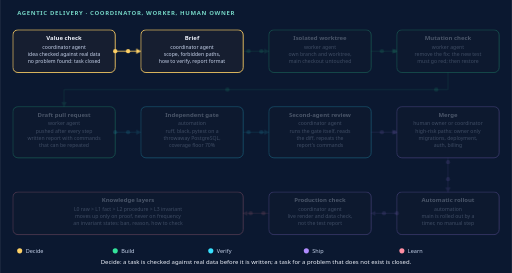
t = 0.00 s
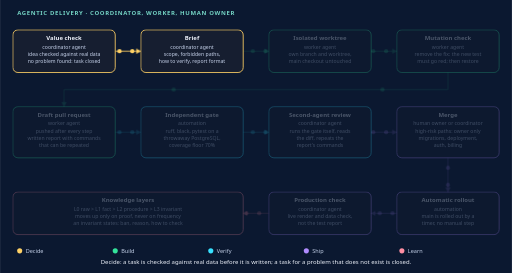
t = 1.40 s
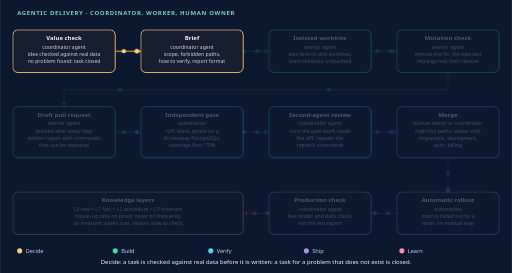
t = 2.80 s
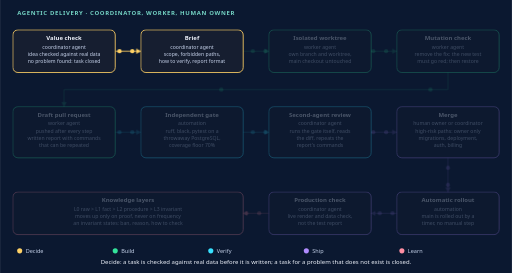
t = 5.60 s
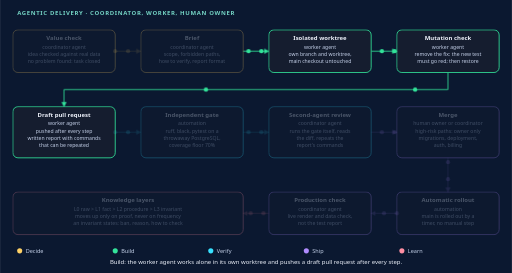
t = 6.00 s
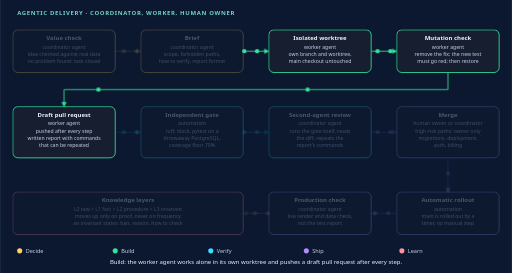
t = 8.80 s

The animated SVG that drew these frames (rendered in a browser with its animation timeline set to each time). Animation: 20 SMIL elements (animateMotion=20), 16 CSS @keyframes rules; frames cover the first 8.80 s, repeats indefinitely.

<svg xmlns="http://www.w3.org/2000/svg" viewBox="0 0 1200 640" role="img" font-family="system-ui,Segoe UI,Arial,sans-serif" aria-label="Animated agentic delivery: a coordinator agent checks a task against real data and writes a brief, a worker agent builds it in an isolated worktree with a mutation-checked test and a draft pull request, an independent gate and a second agent verify it, the human owner merges high-risk paths, main is rolled out automatically and checked live, and verified lessons move up knowledge layers.">
<defs>
<marker id="m-34e39b" viewBox="0 0 10 10" refX="9" refY="5" markerWidth="6" markerHeight="6" orient="auto"><path d="M0,0 L10,5 L0,10 z" fill="#34e39b"/></marker>
<marker id="m-38e1ff" viewBox="0 0 10 10" refX="9" refY="5" markerWidth="6" markerHeight="6" orient="auto"><path d="M0,0 L10,5 L0,10 z" fill="#38e1ff"/></marker>
<marker id="m-b18cff" viewBox="0 0 10 10" refX="9" refY="5" markerWidth="6" markerHeight="6" orient="auto"><path d="M0,0 L10,5 L0,10 z" fill="#b18cff"/></marker>
<marker id="m-ff8fa3" viewBox="0 0 10 10" refX="9" refY="5" markerWidth="6" markerHeight="6" orient="auto"><path d="M0,0 L10,5 L0,10 z" fill="#ff8fa3"/></marker>
<marker id="m-ffd166" viewBox="0 0 10 10" refX="9" refY="5" markerWidth="6" markerHeight="6" orient="auto"><path d="M0,0 L10,5 L0,10 z" fill="#ffd166"/></marker>
</defs>
<style>
@keyframes n-0_5{0%{opacity:1}15.556%{opacity:1}16.667%{opacity:0.28}82.222%{opacity:0.28}83.333%{opacity:1}100%{opacity:1}}
.n-0_5{animation:n-0_5 36s linear infinite}
@keyframes n-1_5{0%{opacity:0.28}15.556%{opacity:0.28}16.667%{opacity:1}32.222%{opacity:1}33.333%{opacity:0.28}82.222%{opacity:0.28}83.333%{opacity:1}98.889%{opacity:1}100%{opacity:0.28}}
.n-1_5{animation:n-1_5 36s linear infinite}
@keyframes n-2_5{0%{opacity:0.28}32.222%{opacity:0.28}33.333%{opacity:1}48.889%{opacity:1}50%{opacity:0.28}82.222%{opacity:0.28}83.333%{opacity:1}98.889%{opacity:1}100%{opacity:0.28}}
.n-2_5{animation:n-2_5 36s linear infinite}
@keyframes n-3_5{0%{opacity:0.28}48.889%{opacity:0.28}50%{opacity:1}65.556%{opacity:1}66.667%{opacity:0.28}82.222%{opacity:0.28}83.333%{opacity:1}98.889%{opacity:1}100%{opacity:0.28}}
.n-3_5{animation:n-3_5 36s linear infinite}
@keyframes n-4_5{0%{opacity:0.28}65.556%{opacity:0.28}66.667%{opacity:1}98.889%{opacity:1}100%{opacity:0.28}}
.n-4_5{animation:n-4_5 36s linear infinite}
@keyframes e-0_5{0%{opacity:1}15.556%{opacity:1}16.667%{opacity:0.12}82.222%{opacity:0.12}83.333%{opacity:1}100%{opacity:1}}
.e-0_5{animation:e-0_5 36s linear infinite}
@keyframes e-1_5{0%{opacity:0.12}15.556%{opacity:0.12}16.667%{opacity:1}32.222%{opacity:1}33.333%{opacity:0.12}82.222%{opacity:0.12}83.333%{opacity:1}98.889%{opacity:1}100%{opacity:0.12}}
.e-1_5{animation:e-1_5 36s linear infinite}
@keyframes e-2_5{0%{opacity:0.12}32.222%{opacity:0.12}33.333%{opacity:1}48.889%{opacity:1}50%{opacity:0.12}82.222%{opacity:0.12}83.333%{opacity:1}98.889%{opacity:1}100%{opacity:0.12}}
.e-2_5{animation:e-2_5 36s linear infinite}
@keyframes e-3_5{0%{opacity:0.12}48.889%{opacity:0.12}50%{opacity:1}65.556%{opacity:1}66.667%{opacity:0.12}82.222%{opacity:0.12}83.333%{opacity:1}98.889%{opacity:1}100%{opacity:0.12}}
.e-3_5{animation:e-3_5 36s linear infinite}
@keyframes e-4_5{0%{opacity:0.12}65.556%{opacity:0.12}66.667%{opacity:1}98.889%{opacity:1}100%{opacity:0.12}}
.e-4_5{animation:e-4_5 36s linear infinite}
@keyframes c-0{0%{opacity:1}15.556%{opacity:1}16.667%{opacity:0}98.889%{opacity:0}100%{opacity:1}}
.c-0{animation:c-0 36s linear infinite}
@keyframes c-1{0%{opacity:0}15.556%{opacity:0}16.667%{opacity:1}32.222%{opacity:1}33.333%{opacity:0}100%{opacity:0}}
.c-1{animation:c-1 36s linear infinite}
@keyframes c-2{0%{opacity:0}32.222%{opacity:0}33.333%{opacity:1}48.889%{opacity:1}50%{opacity:0}100%{opacity:0}}
.c-2{animation:c-2 36s linear infinite}
@keyframes c-3{0%{opacity:0}48.889%{opacity:0}50%{opacity:1}65.556%{opacity:1}66.667%{opacity:0}100%{opacity:0}}
.c-3{animation:c-3 36s linear infinite}
@keyframes c-4{0%{opacity:0}65.556%{opacity:0}66.667%{opacity:1}82.222%{opacity:1}83.333%{opacity:0}100%{opacity:0}}
.c-4{animation:c-4 36s linear infinite}
@keyframes c-5{0%{opacity:0}82.222%{opacity:0}83.333%{opacity:1}98.889%{opacity:1}100%{opacity:0}}
.c-5{animation:c-5 36s linear infinite}
.cap{opacity:0}
@media (prefers-reduced-motion:reduce){.nd,.ed,.dot{animation:none}.cap{display:none}}
</style>
<rect width="1200" height="640" fill="#0b1830"/>
<text x="40" y="34" font-size="14" font-weight="700" fill="#74d3c4" letter-spacing="1.5">AGENTIC DELIVERY · COORDINATOR, WORKER, HUMAN OWNER</text>
<path id="a1" class="ed e-0_5" d="M270 120 H330" fill="none" stroke="#ffd166" stroke-width="2" marker-end="url(#m-ffd166)"/>
<path id="a2" class="ed e-1_5" d="M570 120 H630" fill="none" stroke="#34e39b" stroke-width="2" marker-end="url(#m-34e39b)"/>
<path id="a3" class="ed e-1_5" d="M870 120 H930" fill="none" stroke="#34e39b" stroke-width="2" marker-end="url(#m-34e39b)"/>
<path id="b1" class="ed e-1_5" d="M1050 170 V210 H150 V250" fill="none" stroke="#34e39b" stroke-width="2" marker-end="url(#m-34e39b)"/>
<path id="b2" class="ed e-2_5" d="M270 310 H330" fill="none" stroke="#38e1ff" stroke-width="2" marker-end="url(#m-38e1ff)"/>
<path id="b3" class="ed e-2_5" d="M570 310 H630" fill="none" stroke="#38e1ff" stroke-width="2" marker-end="url(#m-38e1ff)"/>
<path id="b4" class="ed e-3_5" d="M870 310 H930" fill="none" stroke="#b18cff" stroke-width="2" marker-end="url(#m-b18cff)"/>
<path id="c1" class="ed e-3_5" d="M1050 370 V450" fill="none" stroke="#b18cff" stroke-width="2" marker-end="url(#m-b18cff)"/>
<path id="c2" class="ed e-3_5" d="M930 500 H870" fill="none" stroke="#b18cff" stroke-width="2" marker-end="url(#m-b18cff)"/>
<path id="c3" class="ed e-4_5" d="M630 500 H570" fill="none" stroke="#ff8fa3" stroke-width="2" marker-end="url(#m-ff8fa3)"/>
<g class="nd n-0_5"><rect x="30" y="70" width="240" height="100" rx="12" fill="#161e30" stroke="#ffd166" stroke-width="2"/><text x="150" y="94" font-size="14" font-weight="700" fill="#eef2fb" text-anchor="middle">Value check</text><text x="150" y="114" font-size="12" fill="#c4d0e8" text-anchor="middle">coordinator agent</text><text x="150" y="131" font-size="12" fill="#c4d0e8" text-anchor="middle">idea checked against real data</text><text x="150" y="148" font-size="12" fill="#c4d0e8" text-anchor="middle">no problem found: task closed</text></g>
<g class="nd n-0_5"><rect x="330" y="70" width="240" height="100" rx="12" fill="#161e30" stroke="#ffd166" stroke-width="2"/><text x="450" y="94" font-size="14" font-weight="700" fill="#eef2fb" text-anchor="middle">Brief</text><text x="450" y="114" font-size="12" fill="#c4d0e8" text-anchor="middle">coordinator agent</text><text x="450" y="131" font-size="12" fill="#c4d0e8" text-anchor="middle">scope, forbidden paths,</text><text x="450" y="148" font-size="12" fill="#c4d0e8" text-anchor="middle">how to verify, report format</text></g>
<g class="nd n-1_5"><rect x="630" y="70" width="240" height="100" rx="12" fill="#161e30" stroke="#34e39b" stroke-width="2"/><text x="750" y="94" font-size="14" font-weight="700" fill="#eef2fb" text-anchor="middle">Isolated worktree</text><text x="750" y="114" font-size="12" fill="#c4d0e8" text-anchor="middle">worker agent</text><text x="750" y="131" font-size="12" fill="#c4d0e8" text-anchor="middle">own branch and worktree,</text><text x="750" y="148" font-size="12" fill="#c4d0e8" text-anchor="middle">main checkout untouched</text></g>
<g class="nd n-1_5"><rect x="930" y="70" width="240" height="100" rx="12" fill="#161e30" stroke="#34e39b" stroke-width="2"/><text x="1050" y="94" font-size="14" font-weight="700" fill="#eef2fb" text-anchor="middle">Mutation check</text><text x="1050" y="114" font-size="12" fill="#c4d0e8" text-anchor="middle">worker agent</text><text x="1050" y="131" font-size="12" fill="#c4d0e8" text-anchor="middle">remove the fix: the new test</text><text x="1050" y="148" font-size="12" fill="#c4d0e8" text-anchor="middle">must go red; then restore</text></g>
<g class="nd n-1_5"><rect x="30" y="250" width="240" height="120" rx="12" fill="#161e30" stroke="#34e39b" stroke-width="2"/><text x="150" y="274" font-size="14" font-weight="700" fill="#eef2fb" text-anchor="middle">Draft pull request</text><text x="150" y="294" font-size="12" fill="#c4d0e8" text-anchor="middle">worker agent</text><text x="150" y="311" font-size="12" fill="#c4d0e8" text-anchor="middle">pushed after every step</text><text x="150" y="328" font-size="12" fill="#c4d0e8" text-anchor="middle">written report with commands</text><text x="150" y="345" font-size="12" fill="#c4d0e8" text-anchor="middle">that can be repeated</text></g>
<g class="nd n-2_5"><rect x="330" y="250" width="240" height="120" rx="12" fill="#161e30" stroke="#38e1ff" stroke-width="2"/><text x="450" y="274" font-size="14" font-weight="700" fill="#eef2fb" text-anchor="middle">Independent gate</text><text x="450" y="294" font-size="12" fill="#c4d0e8" text-anchor="middle">automation</text><text x="450" y="311" font-size="12" fill="#c4d0e8" text-anchor="middle">ruff, black, pytest on a</text><text x="450" y="328" font-size="12" fill="#c4d0e8" text-anchor="middle">throwaway PostgreSQL,</text><text x="450" y="345" font-size="12" fill="#c4d0e8" text-anchor="middle">coverage floor 70%</text></g>
<g class="nd n-2_5"><rect x="630" y="250" width="240" height="120" rx="12" fill="#161e30" stroke="#38e1ff" stroke-width="2"/><text x="750" y="274" font-size="14" font-weight="700" fill="#eef2fb" text-anchor="middle">Second-agent review</text><text x="750" y="294" font-size="12" fill="#c4d0e8" text-anchor="middle">coordinator agent</text><text x="750" y="311" font-size="12" fill="#c4d0e8" text-anchor="middle">runs the gate itself, reads</text><text x="750" y="328" font-size="12" fill="#c4d0e8" text-anchor="middle">the diff, repeats the</text><text x="750" y="345" font-size="12" fill="#c4d0e8" text-anchor="middle">report's commands</text></g>
<g class="nd n-3_5"><rect x="930" y="250" width="240" height="120" rx="12" fill="#161e30" stroke="#b18cff" stroke-width="2"/><text x="1050" y="274" font-size="14" font-weight="700" fill="#eef2fb" text-anchor="middle">Merge</text><text x="1050" y="294" font-size="12" fill="#c4d0e8" text-anchor="middle">human owner or coordinator</text><text x="1050" y="311" font-size="12" fill="#c4d0e8" text-anchor="middle">high-risk paths: owner only</text><text x="1050" y="328" font-size="12" fill="#c4d0e8" text-anchor="middle">migrations, deployment,</text><text x="1050" y="345" font-size="12" fill="#c4d0e8" text-anchor="middle">auth, billing</text></g>
<g class="nd n-3_5"><rect x="930" y="450" width="240" height="100" rx="12" fill="#161e30" stroke="#b18cff" stroke-width="2"/><text x="1050" y="474" font-size="14" font-weight="700" fill="#eef2fb" text-anchor="middle">Automatic rollout</text><text x="1050" y="494" font-size="12" fill="#c4d0e8" text-anchor="middle">automation</text><text x="1050" y="511" font-size="12" fill="#c4d0e8" text-anchor="middle">main is rolled out by a</text><text x="1050" y="528" font-size="12" fill="#c4d0e8" text-anchor="middle">timer, no manual step</text></g>
<g class="nd n-3_5"><rect x="630" y="450" width="240" height="100" rx="12" fill="#161e30" stroke="#b18cff" stroke-width="2"/><text x="750" y="474" font-size="14" font-weight="700" fill="#eef2fb" text-anchor="middle">Production check</text><text x="750" y="494" font-size="12" fill="#c4d0e8" text-anchor="middle">coordinator agent</text><text x="750" y="511" font-size="12" fill="#c4d0e8" text-anchor="middle">live render and data check,</text><text x="750" y="528" font-size="12" fill="#c4d0e8" text-anchor="middle">not the test report</text></g>
<g class="nd n-4_5"><rect x="30" y="450" width="540" height="100" rx="12" fill="#161e30" stroke="#ff8fa3" stroke-width="2"/><text x="300" y="474" font-size="14" font-weight="700" fill="#eef2fb" text-anchor="middle">Knowledge layers</text><text x="300" y="494" font-size="12" fill="#c4d0e8" text-anchor="middle">L0 raw  &gt;  L1 fact  &gt;  L2 procedure  &gt;  L3 invariant</text><text x="300" y="511" font-size="12" fill="#c4d0e8" text-anchor="middle">moves up only on proof, never on frequency</text><text x="300" y="528" font-size="12" fill="#c4d0e8" text-anchor="middle">an invariant states: ban, reason, how to check</text></g>
<g id="dots">
<circle class="dot e-0_5" r="5" fill="#ffd166"><animateMotion dur="1.20s" begin="-0.00s" repeatCount="indefinite"><mpath href="#a1"/></animateMotion></circle>
<circle class="dot e-0_5" r="5" fill="#ffd166"><animateMotion dur="1.20s" begin="-0.60s" repeatCount="indefinite"><mpath href="#a1"/></animateMotion></circle>
<circle class="dot e-1_5" r="5" fill="#34e39b"><animateMotion dur="1.20s" begin="-0.25s" repeatCount="indefinite"><mpath href="#a2"/></animateMotion></circle>
<circle class="dot e-1_5" r="5" fill="#34e39b"><animateMotion dur="1.20s" begin="-0.85s" repeatCount="indefinite"><mpath href="#a2"/></animateMotion></circle>
<circle class="dot e-1_5" r="5" fill="#34e39b"><animateMotion dur="1.20s" begin="-0.50s" repeatCount="indefinite"><mpath href="#a3"/></animateMotion></circle>
<circle class="dot e-1_5" r="5" fill="#34e39b"><animateMotion dur="1.20s" begin="-1.10s" repeatCount="indefinite"><mpath href="#a3"/></animateMotion></circle>
<circle class="dot e-1_5" r="5" fill="#34e39b"><animateMotion dur="10.89s" begin="-0.75s" repeatCount="indefinite"><mpath href="#b1"/></animateMotion></circle>
<circle class="dot e-1_5" r="5" fill="#34e39b"><animateMotion dur="10.89s" begin="-6.19s" repeatCount="indefinite"><mpath href="#b1"/></animateMotion></circle>
<circle class="dot e-2_5" r="5" fill="#38e1ff"><animateMotion dur="1.20s" begin="-0.00s" repeatCount="indefinite"><mpath href="#b2"/></animateMotion></circle>
<circle class="dot e-2_5" r="5" fill="#38e1ff"><animateMotion dur="1.20s" begin="-0.60s" repeatCount="indefinite"><mpath href="#b2"/></animateMotion></circle>
<circle class="dot e-2_5" r="5" fill="#38e1ff"><animateMotion dur="1.20s" begin="-0.25s" repeatCount="indefinite"><mpath href="#b3"/></animateMotion></circle>
<circle class="dot e-2_5" r="5" fill="#38e1ff"><animateMotion dur="1.20s" begin="-0.85s" repeatCount="indefinite"><mpath href="#b3"/></animateMotion></circle>
<circle class="dot e-3_5" r="5" fill="#b18cff"><animateMotion dur="1.20s" begin="-0.50s" repeatCount="indefinite"><mpath href="#b4"/></animateMotion></circle>
<circle class="dot e-3_5" r="5" fill="#b18cff"><animateMotion dur="1.20s" begin="-1.10s" repeatCount="indefinite"><mpath href="#b4"/></animateMotion></circle>
<circle class="dot e-3_5" r="5" fill="#b18cff"><animateMotion dur="1.20s" begin="-0.75s" repeatCount="indefinite"><mpath href="#c1"/></animateMotion></circle>
<circle class="dot e-3_5" r="5" fill="#b18cff"><animateMotion dur="1.20s" begin="-1.35s" repeatCount="indefinite"><mpath href="#c1"/></animateMotion></circle>
<circle class="dot e-3_5" r="5" fill="#b18cff"><animateMotion dur="1.20s" begin="-0.00s" repeatCount="indefinite"><mpath href="#c2"/></animateMotion></circle>
<circle class="dot e-3_5" r="5" fill="#b18cff"><animateMotion dur="1.20s" begin="-0.60s" repeatCount="indefinite"><mpath href="#c2"/></animateMotion></circle>
<circle class="dot e-4_5" r="5" fill="#ff8fa3"><animateMotion dur="1.20s" begin="-0.25s" repeatCount="indefinite"><mpath href="#c3"/></animateMotion></circle>
<circle class="dot e-4_5" r="5" fill="#ff8fa3"><animateMotion dur="1.20s" begin="-0.85s" repeatCount="indefinite"><mpath href="#c3"/></animateMotion></circle>
</g>
<g font-size="13" fill="#c4d0e8"><circle cx="46" cy="588" r="6" fill="#ffd166"/><text x="60" y="593">Decide</text><circle cx="270" cy="588" r="6" fill="#34e39b"/><text x="284" y="593">Build</text><circle cx="494" cy="588" r="6" fill="#38e1ff"/><text x="508" y="593">Verify</text><circle cx="718" cy="588" r="6" fill="#b18cff"/><text x="732" y="593">Ship</text><circle cx="942" cy="588" r="6" fill="#ff8fa3"/><text x="956" y="593">Learn</text></g>
<text class="cap c-0" x="600" y="620" font-size="14" fill="#eef2fb" text-anchor="middle">Decide: a task is checked against real data before it is written; a task for a problem that does not exist is closed.</text>
<text class="cap c-1" x="600" y="620" font-size="14" fill="#eef2fb" text-anchor="middle">Build: the worker agent works alone in its own worktree and pushes a draft pull request after every step.</text>
<text class="cap c-2" x="600" y="620" font-size="14" fill="#eef2fb" text-anchor="middle">Verify: an independent gate, then a second agent that re-runs the commands of the test report.</text>
<text class="cap c-3" x="600" y="620" font-size="14" fill="#eef2fb" text-anchor="middle">Ship: high-risk paths are merged only by the human owner; main is rolled out automatically and checked live.</text>
<text class="cap c-4" x="600" y="620" font-size="14" fill="#eef2fb" text-anchor="middle">Learn: an observation becomes a rule only with proof, and moves up one layer at a time.</text>
<text class="cap c-5" x="600" y="620" font-size="14" fill="#eef2fb" text-anchor="middle">All stages together.</text>
</svg>
